Image classification data set "dataset" (97dantas/CNN-PDS on GitHub). Class labels (2): capela anomalia, chapel normal.

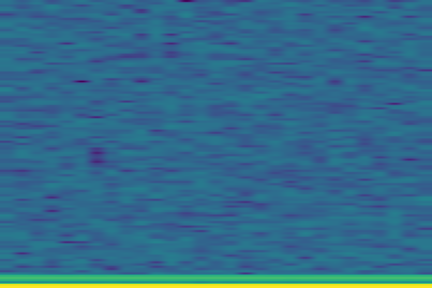
Label: chapel normal

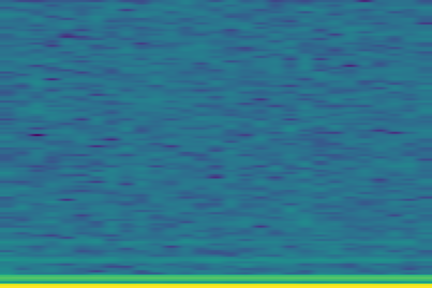
Label: capela anomalia

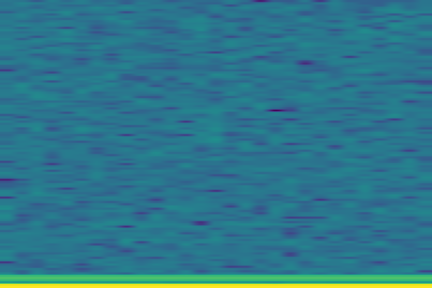
Label: chapel normal

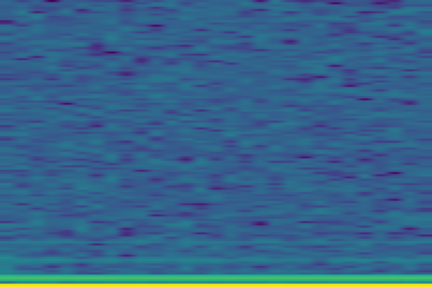
Label: capela anomalia

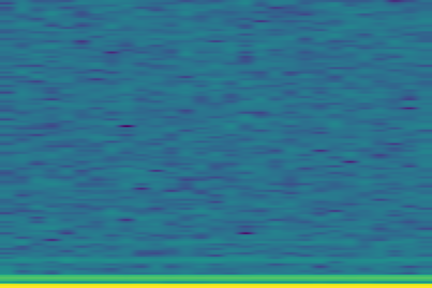
Label: capela anomalia

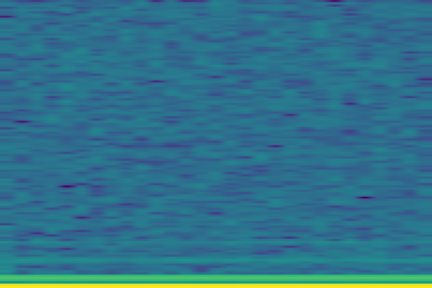
Label: capela anomalia
